Labelled photos from "image_classification", an image-classification folder in davidenberg/Junction_2024. The possible labels are: cloud, deforestation, deforestation original, forest, not deforestation, not deforestation original.

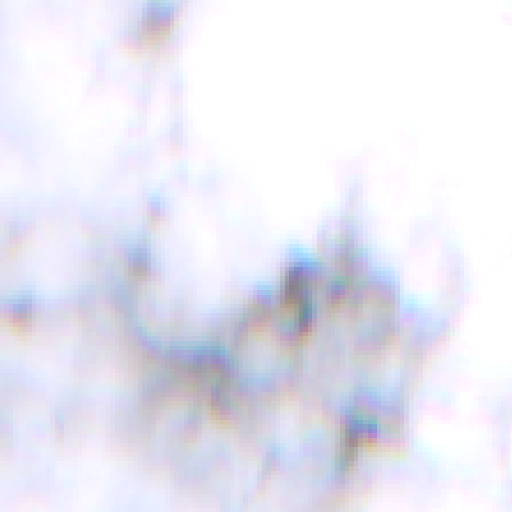
Label: cloud

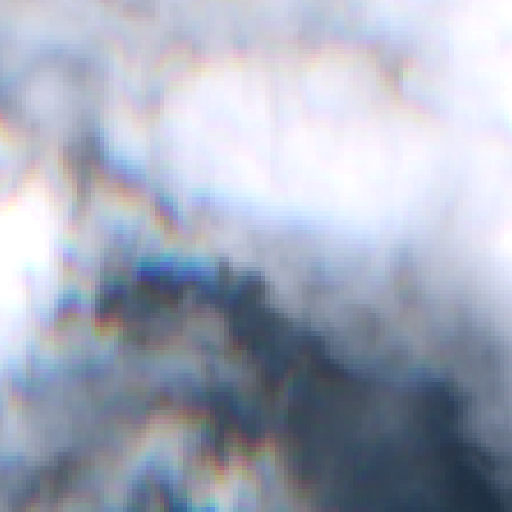
Label: cloud

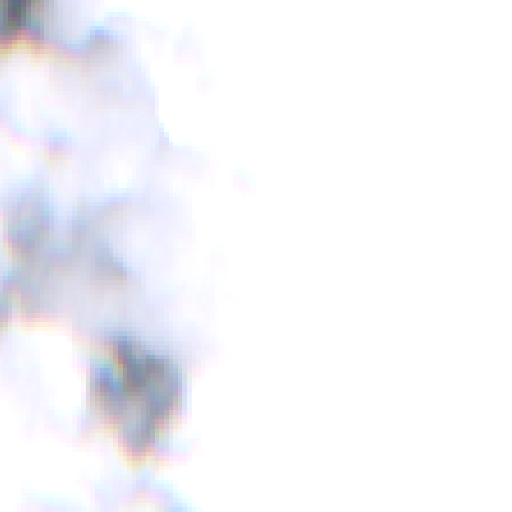
Label: cloud

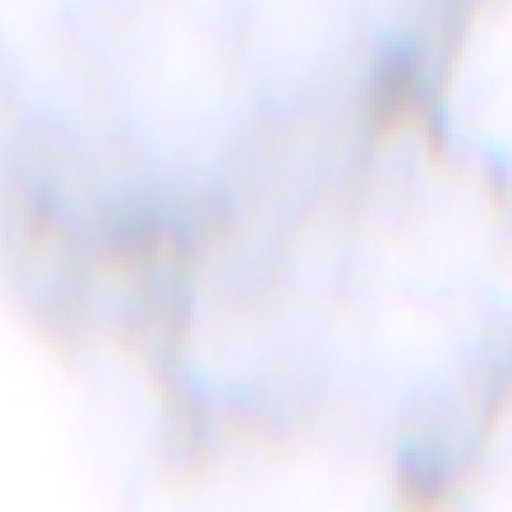
Label: cloud

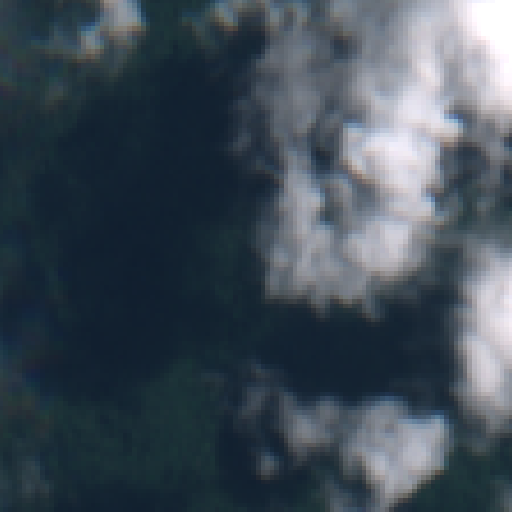
Label: forest

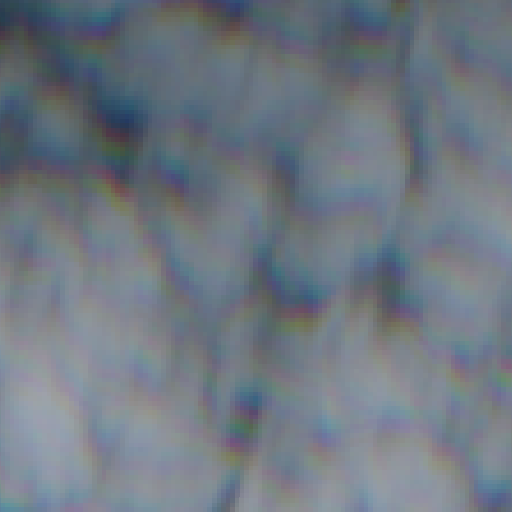
Label: cloud
